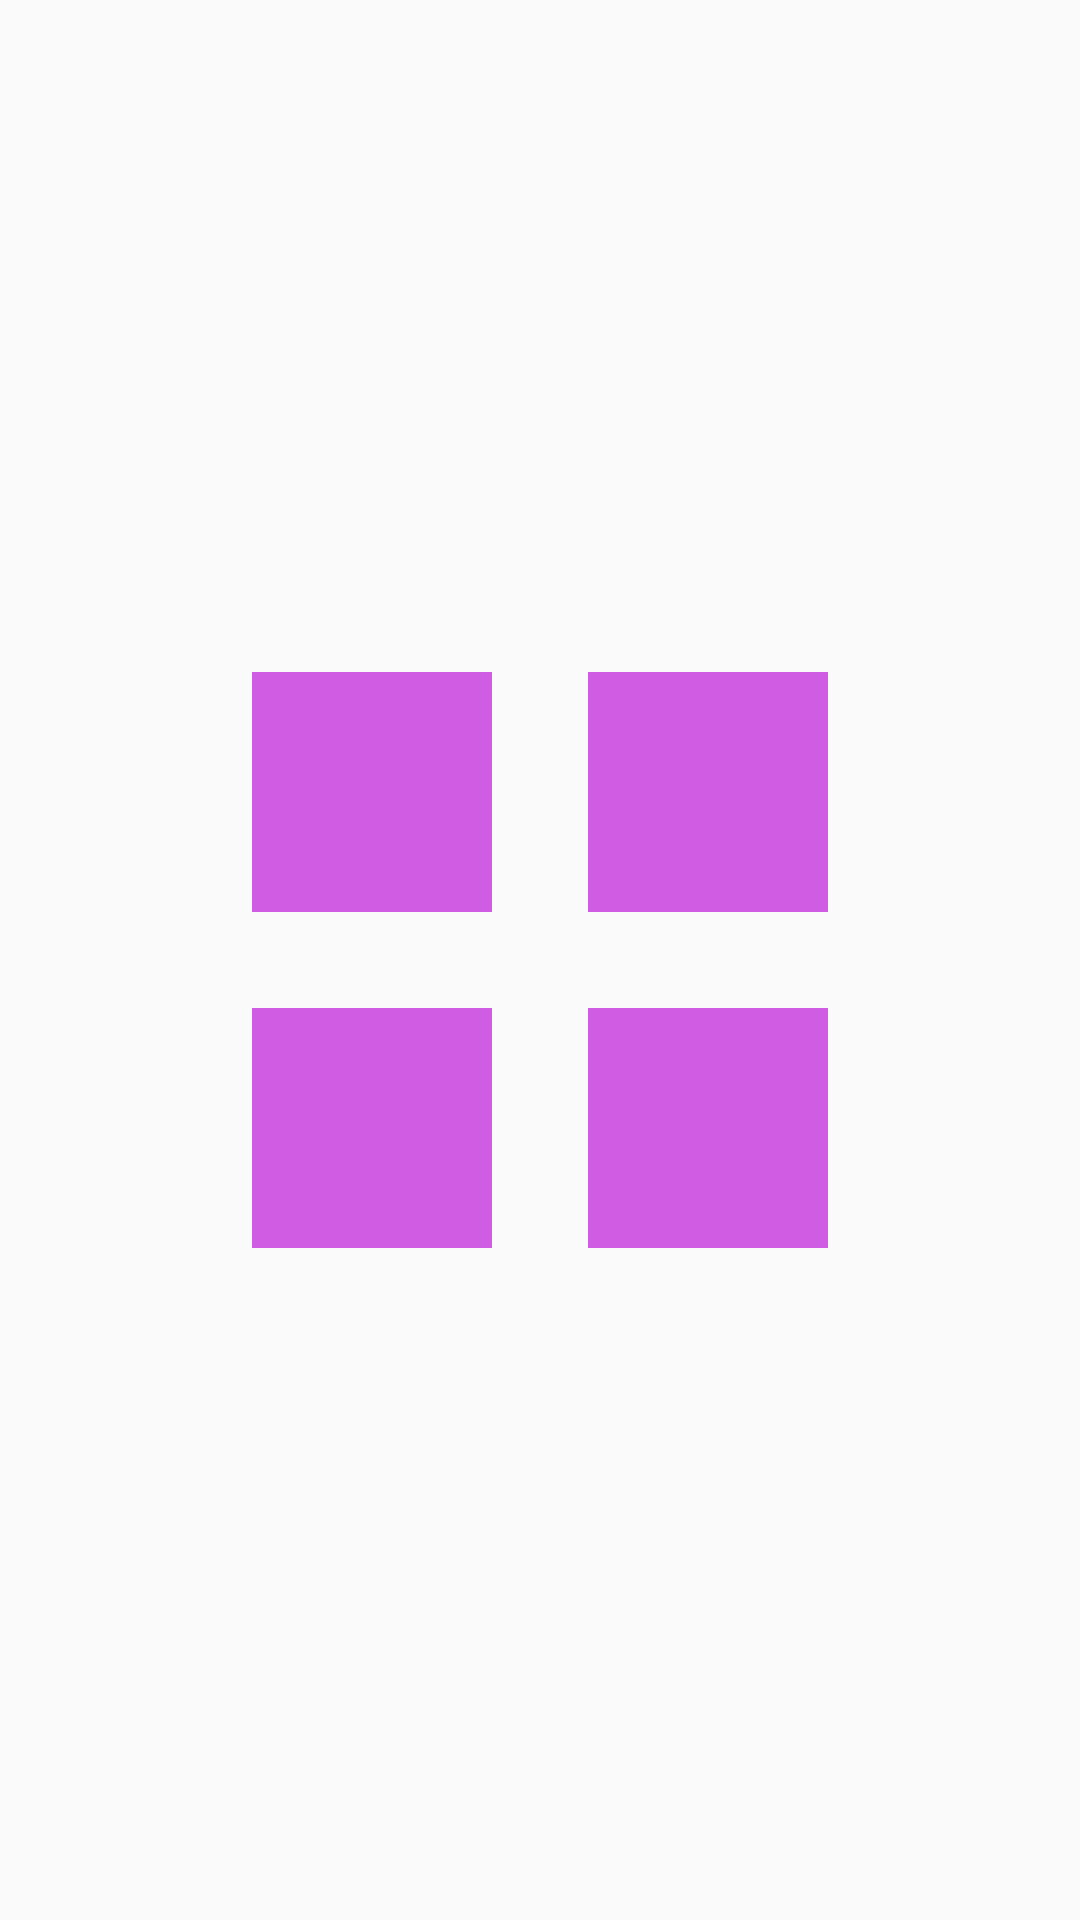

Produce the Android XML layout that renders to this screen, including the resource entries it uses.
<!-- AndroidManifest.xml: application theme AppTheme -->
<!-- res/layout/activity_main.xml -->
<?xml version="1.0" encoding="utf-8"?>
<LinearLayout xmlns:android="http://schemas.android.com/apk/res/android"
    xmlns:app="http://schemas.android.com/apk/res-auto"
    xmlns:tools="http://schemas.android.com/tools"
    android:layout_width="match_parent"
    android:layout_height="match_parent"
    tools:context="com.example.mihai.proiectintegrator.MainActivity"
    android:orientation="vertical">

    <LinearLayout
        android:layout_width="wrap_content"
        android:layout_height="0dp"
        android:layout_gravity="center"
        android:layout_weight="1">
        <ImageView
            android:id="@+id/imagine_scanare"
            android:layout_width="80dp"
            android:layout_height="80dp"
            style="@style/StilPentruImagini"
            android:layout_gravity="bottom"/>
        <ImageView
            android:id="@+id/imagine_lista_produse"
            android:layout_width="80dp"
            android:layout_height="80dp"
            style="@style/StilPentruImagini"
            android:layout_gravity="bottom"/>
    </LinearLayout>
    <LinearLayout
        android:layout_width="wrap_content"
        android:layout_height="0dp"
        android:layout_weight="1"
        android:layout_gravity="center">
        <ImageView
            android:id="@+id/imagine_cont"
            android:layout_width="80dp"
            android:layout_height="80dp"
            style="@style/StilPentruImagini"/>
        <ImageView
            android:id="@+id/imagine_contact"
            android:layout_width="80dp"
            android:layout_height="80dp"
            style="@style/StilPentruImagini"/>
    </LinearLayout>
</LinearLayout>
<!-- resources referenced by this layout -->
<resources>
  <style name="StilPentruImagini">
          <item name="android:background">@color/primaryLightColor</item>
          <item name="android:padding">16dp</item>
          <item name="android:layout_margin">16dp</item>
      </style>
  <style name="AppTheme" parent="Theme.AppCompat.Light.NoActionBar">
          
          <item name="colorPrimary">@color/primaryColor</item>
          <item name="colorPrimaryDark">@color/primaryDarkColor</item>
          <item name="colorAccent">@color/secondaryColor</item>
      </style>
  <color name="primaryLightColor">#d05ce3</color>
  <color name="primaryColor">#9c27b0</color>
  <color name="primaryDarkColor">#6a0080</color>
  <color name="secondaryColor">#6d4c41</color>
</resources>
